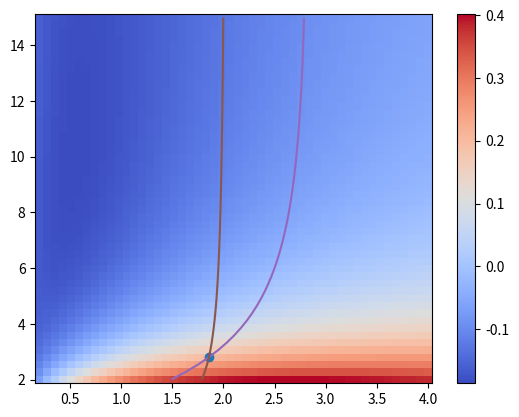

The matplotlib source for this figure:
import numpy as np
from scipy import optimize
from matplotlib import pyplot as plt


def xcg_stab(CLfa, CLra, CLf, CLr, Af, Ar, ef, er, xf, xr, zf, zr, zcg,
             Vr_Vf_2, Sr_Sf, de_da):
    num = (2 * CLf / (np.pi * Af * ef) * CLfa * (zcg - zf)
           - 2 * CLr / (np.pi * Ar * er) * CLra * (zr - zcg) * (1 - de_da)
           + CLfa * xf
           + CLra * xr * Vr_Vf_2 * Sr_Sf * (1 - de_da))

    den = CLfa + CLra * Vr_Vf_2 * Sr_Sf * (1 - de_da)

    return num / den


# TODO: improve downwash estimation
def deps_da(lambda_c4, b, lh, h_ht, A, CLfa, rho, Pbr, Sf, CLfdes, W):
    r = lh * 2 / b
    mtv = h_ht * 2 / b  # Approximation
    Keps = (0.1124 + 0.1265 * lambda_c4 + 0.1766 * lambda_c4 ** 2) / r ** 2 + 0.1024 / r + 2
    Keps0 = 0.1124 / r ** 2 + 0.1024 / r + 2
    v = 1 + (r ** 2 / (r ** 2 + 0.7915 + 5.0734 * mtv ** 2)) ** (0.3113)
    de_da = Keps / Keps0 * CLfa / (np.pi * A) * (
            r / (r ** 2 + mtv ** 2) * 0.4876 / (np.sqrt(r ** 2 + 0.6319 + mtv ** 2)) + v * (
            1 - np.sqrt(mtv ** 2 / (1 + mtv ** 2))))
    # de_da2 = 1.3 * CLfa / (np.pi * A)
    phi = np.arcsin(mtv/r)
    dsde_da = np.where(
        np.logical_and(np.rad2deg(phi) < 30, np.rad2deg(phi) > 0),
        6.5*(rho*Pbr**2*Sf**3*CLfdes**3/(lh**4*W**3))**(1/4)*(np.sin(phi*6))**2.5,
        0
    )

    return de_da+dsde_da


def xcg_ctrl(Cmacf, Cmacr, CLf, CLr, CD0f, CD0r, Af, Ar, ef, er, cf, cr, xf,
             xr, zf, zr, zcg, Vr_Vf_2, Sr_Sf):
    num = (-Cmacf
           - Cmacr * Vr_Vf_2 * Sr_Sf * cr/cf
           + CLf * xf/cf
           + CLr * xr/cf * Vr_Vf_2 * Sr_Sf
           + (CD0f + CLf**2 / (np.pi * Af * ef)) * (zcg - zf) / cf
           - (CD0r + CLr**2 / (np.pi * Ar * er)) * (zr - zcg) / cf * Vr_Vf_2 * Sr_Sf)

    den = CLf / cf + CLr / cf * Vr_Vf_2 * Sr_Sf

    return num / den


def CLa(Cla, A, lambda_c2, M=0, eta=0.95):
    beta = np.sqrt(1 - M ** 2)
    value = Cla * A / (2 + np.sqrt(4 + ((A * beta / eta) ** 2) * (1 + (np.tan(lambda_c2) / beta) ** 2)))
    return value


def lambda_c4_to_lambda_c2(A, taper, lambda_c4):
    tanSweep_c4 = np.tan(lambda_c4)
    tanSweep_c2 = tanSweep_c4 - 4/A*(50-25)/100*(1-taper)/(1+taper)
    return np.arctan(tanSweep_c2)


def find_mac(S, b, taper):
    cavg = S / b
    cr = 2 / (1 + taper) * cavg
    mac = 2/3 * cr * (1 + taper + taper ** 2) / (1 + taper)
    return mac


def crf_crr(S, Sr_Sf, Af, Ar, taperf, taperr):
    Sf = S / (1 + Sr_Sf)
    Sr = S - Sf
    bf = np.sqrt(Sf * Af)
    br = np.sqrt(Sr * Ar)
    cavgf = Sf / bf
    cavgr = Sr / br
    return cavgf * 2 / (1 + taperf), cavgr * 2 / (1 + taperr)


def bf_br(S, Sr_Sf, Af, Ar):
    Sf = S / (1 + Sr_Sf)
    Sr = S - Sf
    return np.sqrt(Sf * Af), np.sqrt(Sr * Ar)


def xcglimits(Cmacf, Cmacr, CLmaxf, CLmaxr, CLdesf, CLdesr, CD0f, CD0r,
            taperf, taperr, lambda_c4f, lambda_c4r, ef, er, Claf, Clar,
            zcg, Vr_Vf_2, elev_fac, rho, Pbr, S, W, Af, Ar, xf, xr, zf,
            zr, Sr_Sf):
    Sf = S / (1 + Sr_Sf)
    Sr = S - Sf
    bf = np.sqrt(Sf * Af)
    br = np.sqrt(Sr * Ar)
    macf = find_mac(Sf, bf, taperf)
    macr = find_mac(Sr, br, taperr)
    lambda_c2f = lambda_c4_to_lambda_c2(Af, taperf, lambda_c4f)
    lambda_c2r = lambda_c4_to_lambda_c2(Ar, taperr, lambda_c4r)
    CLaf = CLa(Claf, Af, lambda_c2f)
    CLar = CLa(Clar, Ar, lambda_c2r)
    de_da = deps_da(lambda_c4f, bf, xr - xf, zr - zf,
                    Af, CLaf, rho, Pbr, Sf, CLdesf, W)
    xstab = xcg_stab(CLaf, CLar, CLdesf, CLdesr, Af, Ar, ef, er, xf, xr,
                    zf, zr, zcg, Vr_Vf_2, Sr_Sf, de_da)
    xctrl = xcg_ctrl(Cmacf, Cmacr, CLmaxf * elev_fac, CLmaxr, CD0f,
                     CD0r, Af, Ar, ef, er, macf, macr, xf, xr, zf, zr,
                     zcg, Vr_Vf_2, Sr_Sf)
    return np.array([xctrl, xstab])


def stab_sensitivity():
    Cmacf = -0.0645
    Cmacr = -0.0645
    CLfmax = 1.44333
    CLrmax = 1.44333
    CLfdes = 0.7382799
    CLrdes = 0.7382799
    CD0f = 0.00822
    CD0r = 0.00822
    Af = 9
    Ar = 9
    taper = 0.45
    Lambda_c4 = 0
    ef = 0.958
    er = 0.958
    Clfa = 6.1879
    Clra = 6.1879
    cf = 1.014129367767935
    cr = 1.014129367767935
    zf = 0.5
    zr = 1.2
    zcg = 0.7
    Vr_Vf_2 = 0.8
    Sr_Sf = 1
    elev_fac = 1.4

    rho = 1.225
    Pbr = 110024/1.2 * 0.9 /12
    S = 8.417113787320769 * 2
    W = 2939.949692*9.80665

    # variables calculated based on the the parameters above
    xf = 1 / 4 * cf + 0.5
    xr = 7.2 - 3 / 4 * cr - 0.5
    Sf = S / (1 + Sr_Sf)
    Sr = S / (1 + Sr_Sf)
    lambda_c2 = lambda_c4_to_lambda_c2(Af, taper, 0)
    bf = np.sqrt(Sf * Af)
    CLfa = CLa(Clfa, Af, lambda_c2)
    CLra = CLa(Clra, Ar, lambda_c2)

    res = 1000
    xf_range = np.linspace(0, 3, res)
    xr_range = np.linspace(5, 7.5, res)
    zf_range = np.linspace(0, 1.5, res)
    zr_range = np.linspace(0.5, 2.5, res)
    Sr_Sf_range = np.linspace(0, 4, res)
    Af_range = np.linspace(1, 15, res)
    Ar_range = np.linspace(1, 15, res)

    plt.subplot(221)
    plt.title("xf")
    de_da = deps_da(Lambda_c4, bf, xr - xf_range, zr - zf, Af, CLfa, rho, Pbr,
                    Sf, CLfdes, W)
    x_cg_stab = xcg_stab(CLfa, CLra, CLfdes, CLrdes, Af, Ar, ef, er, xf_range,
                         xr, zf, zr, zcg, Vr_Vf_2, Sr_Sf, de_da)
    x_cg_ctrl = xcg_ctrl(Cmacf, Cmacr, CLfmax * elev_fac, CLrmax, CD0f, CD0r,
                         Af, Ar, ef, er, cf, cr, xf_range, xr, zf, zr, zcg,
                         Vr_Vf_2, Sr_Sf)
    plt.axvline(xf)
    plt.plot(xf_range, x_cg_stab)
    plt.plot(xf_range, x_cg_ctrl)

    plt.subplot(222)
    plt.title("xr")
    de_da = deps_da(Lambda_c4, bf, xr_range - xf, zr - zf, Af, CLfa, rho, Pbr,
                    Sf, CLfdes, W)
    x_cg_stab = xcg_stab(CLfa, CLra, CLfdes, CLrdes, Af, Ar, ef, er, xf,
                         xr_range, zf, zr, zcg, Vr_Vf_2, Sr_Sf, de_da)
    x_cg_ctrl = xcg_ctrl(Cmacf, Cmacr, CLfmax * elev_fac, CLrmax, CD0f, CD0r,
                         Af, Ar, ef, er, cf, cr, xf, xr_range, zf, zr, zcg,
                         Vr_Vf_2, Sr_Sf)
    plt.axvline(xr)
    plt.plot(xr_range, x_cg_stab)
    plt.plot(xr_range, x_cg_ctrl)

    plt.subplot(223)
    plt.title("zf")
    de_da = deps_da(Lambda_c4, bf, xr - xf, zr - zf_range, Af, CLfa, rho, Pbr,
                    Sf, CLfdes, W)
    x_cg_stab = xcg_stab(CLfa, CLra, CLfdes, CLrdes, Af, Ar, ef, er, xf, xr,
                         zf_range, zr, zcg, Vr_Vf_2, Sr_Sf, de_da)
    x_cg_ctrl = xcg_ctrl(Cmacf, Cmacr, CLfmax * elev_fac, CLrmax, CD0f, CD0r,
                         Af, Ar, ef, er, cf, cr, xf, xr, zf_range, zr, zcg,
                         Vr_Vf_2, Sr_Sf)
    plt.axvline(zf)
    plt.plot(zf_range, x_cg_stab)
    plt.plot(zf_range, x_cg_ctrl)

    plt.subplot(224)
    plt.title("zr")
    de_da = deps_da(Lambda_c4, bf, xr - xf, zr_range - zf, Af, CLfa, rho, Pbr,
                    Sf, CLfdes, W)
    x_cg_stab = xcg_stab(CLfa, CLra, CLfdes, CLrdes, Af, Ar, ef, er, xf, xr, zf,
                         zr_range, zcg, Vr_Vf_2, Sr_Sf, de_da)
    x_cg_ctrl = xcg_ctrl(Cmacf, Cmacr, CLfmax * elev_fac, CLrmax, CD0f, CD0r,
                         Af, Ar, ef, er, cf, cr, xf, xr, zf, zr_range, zcg,
                         Vr_Vf_2, Sr_Sf)
    plt.axvline(zr)
    plt.plot(zr_range, x_cg_stab)
    plt.plot(zr_range, x_cg_ctrl)

    plt.figure()
    plt.title("Sr/Sf")
    # FIXME: this assumes that the aerodynamic centre stays constant
    #  even if the wing area changes
    Sf_range = S / (1 + Sr_Sf_range)
    bf_range = np.sqrt(Sf_range * Af)
    cf_range = cf * np.sqrt(Sf_range / Af) / np.sqrt(Sf / Af)
    Sr_range = S - Sf_range
    cr_range = cr * np.sqrt(Sr_range / Ar) / np.sqrt(Sr / Ar)
    de_da = deps_da(Lambda_c4, bf_range, xr - xf, zr - zf, Af, CLfa, rho, Pbr,
                    Sf_range, CLfdes, W)
    x_cg_stab = xcg_stab(CLfa, CLra, CLfdes, CLrdes, Af, Ar, ef, er, xf, xr,
                         zf, zr, zcg, Vr_Vf_2, Sr_Sf_range, de_da)
    x_cg_ctrl = xcg_ctrl(Cmacf, Cmacr, CLfmax * elev_fac, CLrmax, CD0f, CD0r,
                         Af, Ar, ef, er, cf_range, cr_range, xf, xr, zf, zr,
                         zcg, Vr_Vf_2, Sr_Sf_range)
    plt.axvline(Sr_Sf)
    plt.plot(Sr_Sf_range, x_cg_stab)
    plt.plot(Sr_Sf_range, x_cg_ctrl)

    plt.figure()
    plt.subplot(211)
    plt.title("Af")
    bf_range = np.sqrt(Sf * Af_range)
    cf_range = cf * np.sqrt(Sf / Af_range) / np.sqrt(Sf / Af)
    CLfa_range = CLa(Clfa, Af_range, lambda_c2)
    de_da = deps_da(Lambda_c4, bf_range, xr - xf, zr - zf, Af_range,
                    CLfa_range, rho, Pbr, Sf, CLfdes, W)
    x_cg_stab = xcg_stab(CLfa_range, CLra, CLfdes, CLrdes, Af_range, Ar, ef,
                         er, xf, xr, zf, zr, zcg, Vr_Vf_2, Sr_Sf, de_da)
    x_cg_ctrl = xcg_ctrl(Cmacf, Cmacr, CLfmax * elev_fac, CLrmax, CD0f, CD0r,
                         Af_range, Ar, ef, er, cf_range, cr, xf, xr, zf,
                         zr, zcg, Vr_Vf_2, Sr_Sf)
    plt.axvline(Af)
    plt.plot(Af_range, x_cg_stab)
    plt.plot(Af_range, x_cg_ctrl)

    plt.subplot(212)
    plt.title("Ar")
    cr_range = cr * np.sqrt(Sr / Ar_range) / np.sqrt(Sr / Ar)
    CLra_range = CLa(Clra, Ar_range, lambda_c2)
    de_da = deps_da(Lambda_c4, bf, xr - xf, zr - zf, Af,
                    CLfa, rho, Pbr, Sf, CLfdes, W)
    x_cg_stab = xcg_stab(CLfa, CLra_range, CLfdes, CLrdes, Af, Ar_range, ef,
                         er, xf, xr, zf, zr, zcg, Vr_Vf_2, Sr_Sf, de_da)
    x_cg_ctrl = xcg_ctrl(Cmacf, Cmacr, CLfmax * elev_fac, CLrmax, CD0f, CD0r,
                         Af, Ar_range, ef, er, cf, cr_range, xf, xr, zf,
                         zr, zcg, Vr_Vf_2, Sr_Sf)
    plt.axvline(Ar)
    plt.plot(Ar_range, x_cg_stab)
    plt.plot(Ar_range, x_cg_ctrl)

    plt.figure()
    Sr_Sf_grid, Af_grid = np.meshgrid(Sr_Sf_range, Af_range)
    Sf_grid = S / (1 + Sr_Sf_grid)
    bf_grid = np.sqrt(Sf_grid * Af_grid)
    cf_grid = cf * np.sqrt(Sf_grid / Af_grid) / np.sqrt(Sf / Af)
    Sr_grid = S - Sf_grid
    br_grid = np.sqrt(Sr_grid * Ar)
    cr_grid = cr * np.sqrt(Sr_grid / Ar) / np.sqrt(Sr / Ar)
    CLfa_grid = CLa(Clfa, Af_grid, lambda_c2)
    de_da = deps_da(Lambda_c4, bf_grid, xr - xf, zr - zf, Af_grid,
                    CLfa_grid, rho, Pbr, Sf_grid, CLfdes, W)
    x_cg_stab = xcg_stab(CLfa_grid, CLra, CLfdes, CLrdes, Af_grid, Ar, ef,
                         er, xf, xr, zf, zr, zcg, Vr_Vf_2, Sr_Sf_grid, de_da)
    x_cg_ctrl = xcg_ctrl(Cmacf, Cmacr, CLfmax * elev_fac, CLrmax, CD0f, CD0r,
                         Af_grid, Ar, ef, er, cf_grid, cr_grid, xf, xr, zf,
                         zr, zcg, Vr_Vf_2, Sr_Sf_grid)
    # plt.pcolormesh(Sr_Sf_grid, Af_grid, x_cg_stab - x_cg_ctrl, vmin=-1.5, vmax=1.5, cmap="coolwarm")
    plt.pcolormesh(Sr_Sf_grid, Af_grid, bf_grid, cmap="rainbow")
    plt.colorbar()
    # plt.contour(Sr_Sf_grid, Af_grid, x_cg_stab - x_cg_ctrl, [0], colors=["tab:blue"])

    xcg_rear = 3.1
    xcg_front = 2.9
    cf_max = 2
    cr_max = 2
    bf_min = 4
    br_max = 14

    plt.contour(Sr_Sf_grid, Af_grid, x_cg_stab, [xcg_rear], colors=["tab:purple"])  # needs to be on the right of this
    plt.contour(Sr_Sf_grid, Af_grid, x_cg_ctrl, [xcg_front], colors=["tab:brown"])  # needs to be on the left of this
    plt.contour(Sr_Sf_grid, Af_grid, cf_grid, [cf_max], colors=["tab:orange"])  # needs to be above this
    plt.contour(Sr_Sf_grid, Af_grid, cr_grid, [cr_max], colors=["tab:green"])  # needs to be on the left of this
    plt.contour(Sr_Sf_grid, Af_grid, bf_grid, [bf_min], colors=["tab:red"])  # needs to be above this
    plt.contour(Sr_Sf_grid, Af_grid, br_grid, [br_max], colors=["tab:pink"])  # needs to be on the left of this

    plt.xlabel("Sr/Sf")
    plt.ylabel("Af")

    plt.show()


# def cost(Cmacf, Cmacr, CLmaxf, CLmaxr, CLdesf, CLdesr, CD0f, CD0r,
#          taperf, taperr, lambda_c4f, lambda_c4r, ef, er, Claf, Clar,
#          zcg, Vr_Vf_2, elev_fac, rho, Pbr, S, W, xrangef,
#          xranger, zrangef, zranger, crmaxf, crmaxr, bmaxf, bmaxr,
#          xcgrange, Af, Ar, xf, xr, zf, zr, Sr_Sf, inf=1e6):
#
#     if not xrangef[0] < xf < xrangef[1] or not xranger[0] < xr < xranger[1]:
#         return inf
#
#     if not zrangef[0] < zf < zrangef[1] or not zranger[0] < zr < zranger[1]:
#         return inf
#
#     Sf = S / (1 + Sr_Sf)
#     Sr = S - Sf
#     bf = np.sqrt(Sf * Af)
#     br = np.sqrt(Sr * Ar)
#
#     if bf > bmaxf or br > bmaxr:
#         return inf
#
#     macf, crf = find_mac_and_cr(Sf, bf, taperf)
#     macr, crr = find_mac_and_cr(Sr, br, taperr)
#
#     if crf > crmaxf or crr > crmaxr:
#         return inf
#
#     lambda_c2f = lambda_c4_to_lambda_c2(Af, taperf, lambda_c4f)
#     lambda_c2r = lambda_c4_to_lambda_c2(Ar, taperr, lambda_c4r)
#     CLaf = CLa(Claf, Af, lambda_c2f)
#     CLar = CLa(Clar, Ar, lambda_c2r)
#     de_da = deps_da(lambda_c4f, bf, xr - xf, zr - zf,
#                     Af, CLaf, rho, Pbr, Sf, CLdesf, W)
#     xstab = xcg_stab(CLaf, CLar, CLdesf, CLdesr, Af, Ar, ef, er, xf, xr,
#                      zf, zr, zcg, Vr_Vf_2, Sr_Sf, de_da)
#     xctrl = xcg_ctrl(Cmacf, Cmacr, CLmaxf * elev_fac, CLmaxr, CD0f,
#                      CD0r, Af, Ar, ef, er, macf, macr, xf, xr, zf, zr,
#                      zcg, Vr_Vf_2, Sr_Sf)
#
#     if xstab < xcgrange[1] or xctrl > xcgrange[0]:
#         return inf
#
#     return 1/bf


def optimise_wings(Cmacf, Cmacr, CLmaxf, CLmaxr, CLdesf, CLdesr, CD0f, CD0r,
                   taperf, taperr, lambda_c4f, lambda_c4r, ef, er, Claf, Clar,
                   zcg, Vr_Vf_2, elev_fac, rho, Pbr, S, W, xrangef,
                   xranger, zrangef, zranger, crmaxf, crmaxr, bmaxf, bmaxr,
                   Arangef, Aranger, xcgrange, impose_stability=True,
                   init_Af=1, init_Ar=7, init_xf=0.5, init_xr=6.5, init_zf=0.5,
                   init_zr=1.5, init_Sr_Sf=1):
    # FIXME: span efficiency factor is assumed to be constant
    """
    Optimise for maximum wingspan on the front wing while meeting stability
    and controllability requirements and structural constraints.

    Parameters to be optimised:
        - Aspect ratios of both wings
        - x-positions of both wings
        - z-positions of both wings
        - Sr/Sf (relative size of the wings)

    Constraints:
        - Allowable x-range for both wings
        - Allowable z-range for both wings
        - Maximum root chord for both wings
        - Maximum wingspan for both wings
        - Minimum x-position of rear CG
        - Maximum x-position of front CG

    Optimisation goal:
        - Maximise wingspan of the front wing

    :param Cmacf:
    :param Cmacr:
    :param CLmaxf:
    :param CLmaxr:
    :param CLdesf:
    :param CLdesr:
    :param CD0f:
    :param CD0e:
    :param taperf:
    :param taperr:
    :param lambda_c4f:
    :param lambdac4:
    :param r:
    :param ef:
    :param er:
    :param Claf:
    :param Clar:
    :param zcg:
    :param Vr_Vf_2:
    :param elev_fac:
    :param rho:
    :param Pbr:
    :param S:
    :param W:
    :param xrangef:
    :param xranger:
    :param zrangef:
    :param zranger:
    :param crmaxf:
    :param crmaxr:
    :param bmaxf:
    :param bmaxr:
    :param xcgrange:
    :return:
    """
    x0 = np.array([init_Af, init_Ar, init_xf, init_xr,
                   init_zf, init_zr, init_Sr_Sf])

    input_constr = optimize.LinearConstraint(
        np.array([
            [1, 0, 0, 0, 0, 0, 0],
            [0, 1, 0, 0, 0, 0, 0],
            [0, 0, 1, 0, 0, 0, 0],
            [0, 0, 0, 1, 0, 0, 0],
            [0, 0, 0, 0, 1, 0, 0],
            [0, 0, 0, 0, 0, 1, 0]
        ]),
        np.array([Arangef[0], Aranger[0], xrangef[0], xranger[0], zrangef[0], zranger[0]]),
        np.array([Arangef[1], Aranger[1], xrangef[1], xranger[1], zrangef[1], zranger[1]])
    )

    crmaxf_constr = optimize.NonlinearConstraint(
        lambda x: crf_crr(S, x[6], x[0], x[1], taperf, taperr)[0],
        0, crmaxf
    )

    crmaxr_constr = optimize.NonlinearConstraint(
        lambda x: crf_crr(S, x[6], x[0], x[1], taperf, taperr)[1],
        0, crmaxr
    )

    bmaxf_constr = optimize.NonlinearConstraint(
        lambda x: bf_br(S, x[6], x[0], x[1])[0],
        0, bmaxf
    )

    bmaxr_constr = optimize.NonlinearConstraint(
        lambda x: bf_br(S, x[6], x[0], x[1])[1],
        0, bmaxr
    )

    def find_cglimits(x):
        return xcglimits(Cmacf, Cmacr, CLmaxf, CLmaxr, CLdesf, CLdesr, CD0f,
                         CD0r, taperf, taperr, lambda_c4f, lambda_c4r, ef,
                         er, Claf, Clar, zcg, Vr_Vf_2, elev_fac, rho, Pbr,
                         S, W, x[0], x[1], x[2], x[3], x[4], x[5], x[6])

    if impose_stability:
        xcgrange_constr = optimize.NonlinearConstraint(
            find_cglimits,
            np.array([-np.inf, xcgrange[1]]), np.array([xcgrange[0], np.inf])
        )
    else:
        xcgrange_constr = optimize.NonlinearConstraint(
            lambda x: find_cglimits(x)[0],
            0, xcgrange[0]  # TODO: come back to this
        )

    result = optimize.minimize(lambda x: (bf_br(S, x[6], x[0], x[1])[0] - bf_br(S, x[6], x[0], x[1])[1]) ** 2, x0,
                               method='trust-constr',
                               constraints=[
                                   input_constr,
                                   crmaxf_constr,
                                   crmaxr_constr,
                                   bmaxf_constr,
                                   bmaxr_constr,
                                   xcgrange_constr
                               ], tol=1e-12)

    if not result.success:  # or find_cglimits():
        return None

    return result.x


if __name__ == "__main__":
    Cmacf = -0.0645
    Cmacr = -0.0645
    CLfmax = 1.44333
    CLrmax = 1.44333
    CLfdes = 0.7382799
    CLrdes = 0.7382799
    CD0f = 0.00822
    CD0r = 0.00822
    taper = 0.45
    Lambda_c4 = 0
    ef = 0.958
    er = 0.958
    Clfa = 6.1879
    Clra = 6.1879
    zcg = 0.7
    Vr_Vf_2 = 0.8
    elev_fac = 1.4
    rho = 1.225
    Pbr = 110024 / 1.2 * 0.9 / 12
    S = 8.417113787320769 * 2
    W = 2939.949692 * 9.80665

    xf = [0, 2]
    xr = [4, 7]
    zf = [0, 1]
    zr = [1, 1.7]
    crmaxf = 2
    crmaxr = 2.5
    bmax = 14
    xcgrange = [2.85, 3.05]
    Arange = [0.1, 12]
    impose_stability = True

    Af, Ar, xf, xr, zf, zr, Sr_Sf = optimise_wings(
        Cmacf, Cmacr, CLfmax, CLrmax, CLfdes, CLrdes, CD0f,
        CD0r, taper, taper, Lambda_c4, Lambda_c4, ef, er,
        Clfa, Clra, zcg, Vr_Vf_2, elev_fac, rho, Pbr, S, W,
        xf, xr, zf, zr, crmaxf, crmaxf, bmax, bmax, Arange, Arange, xcgrange,
        impose_stability=impose_stability)
    print("Af:", Af, "Ar:", Ar, "xf:", xf, "xr:",
          xr, "zf:", zf, "zr:", zr, "Sr/Sf:", Sr_Sf)

    Sf = S / (1 + Sr_Sf)
    Sr = S - Sf
    bf = np.sqrt(Sf * Af)
    br = np.sqrt(Sr * Ar)
    print("Sf:", Sf, "Sr:", Sr, "bf:", bf, "br:", br)

    crf, crr = crf_crr(S, Sr_Sf, Af, Ar, taper, taper)
    print("crf:", crf, "crr:", crr)

    Sr_Sf_range = np.linspace(0.2, 4)
    Af_range = np.linspace(2, 15)
    Sr_Sf_grid, Af_grid = np.meshgrid(Sr_Sf_range, Af_range)
    Sf_grid = S / (1 + Sr_Sf_grid)
    bf_grid = np.sqrt(Sf_grid * Af_grid)
    macf_grid = find_mac(Sf, bf, taper)
    Sr_grid = S - Sf_grid
    br_grid = np.sqrt(Sr_grid * Ar)
    macr_grid = find_mac(Sr, br, taper)
    lambda_c2f_grid = lambda_c4_to_lambda_c2(Af_grid, taper, Lambda_c4)
    lambda_c2r = lambda_c4_to_lambda_c2(Ar, taper, Lambda_c4)
    CLaf_grid = CLa(Clfa, Af_grid, lambda_c2f_grid)
    CLar = CLa(Clra, Ar, lambda_c2r)
    de_da = deps_da(Lambda_c4, bf_grid, xr - xf, zr - zf, Af_grid,
                    CLaf_grid, rho, Pbr, Sf_grid, CLfdes, W)
    x_cg_stab = xcg_stab(CLaf_grid, CLar, CLfdes, CLrdes, Af_grid, Ar, ef,
                         er, xf, xr, zf, zr, zcg, Vr_Vf_2, Sr_Sf_grid, de_da)
    x_cg_ctrl = xcg_ctrl(Cmacf, Cmacr, CLfmax * elev_fac, CLrmax, CD0f, CD0r,
                         Af_grid, Ar, ef, er, macf_grid, macr_grid, xf, xr, zf,
                         zr, zcg, Vr_Vf_2, Sr_Sf_grid)




    CLaf = CLa(Clfa, Af, lambda_c4_to_lambda_c2(Af, taper, Lambda_c4))
    macf = find_mac(Sf, bf, taper)
    macr = find_mac(Sr, br, taper)
    print("xcg_stab:", xcg_stab(CLaf, CLar, CLfdes, CLrdes, Af, Ar, ef, er, xf,
                                xr, zf, zr, zcg, Vr_Vf_2, Sr_Sf,
                                deps_da(Lambda_c4, bf, xr-xf, zr-zf, Af, CLaf,
                                        rho, Pbr, Sf, CLfdes, W)))
    print("de_da:", deps_da(Lambda_c4, bf, xr-xf, zr-zf, Af, CLaf,
                                        rho, Pbr, Sf, CLfdes, W))
    print("xcg_ctrl:", xcg_ctrl(Cmacf, Cmacr, CLfmax * elev_fac, CLrmax, CD0f, CD0r,
                         Af, Ar, ef, er, macf, macr, xf, xr, zf,
                         zr, zcg, Vr_Vf_2, Sr_Sf))






    plt.pcolormesh(Sr_Sf_grid, Af_grid, x_cg_stab - x_cg_ctrl, cmap="coolwarm")
    # plt.pcolormesh(Sr_Sf_grid, Af_grid, bf_grid, cmap="rainbow")
    plt.colorbar()
    # plt.contour(Sr_Sf_grid, Af_grid, x_cg_stab - x_cg_ctrl, [0], colors=["tab:blue"])
    plt.contour(Sr_Sf_grid, Af_grid, x_cg_stab, [xcgrange[1]],
                colors=["tab:purple"])  # needs to be on the right of this
    plt.contour(Sr_Sf_grid, Af_grid, x_cg_ctrl, [xcgrange[0]],
                colors=["tab:brown"])  # needs to be on the left of this
    plt.scatter([Sr_Sf], [Af])
    plt.show()
